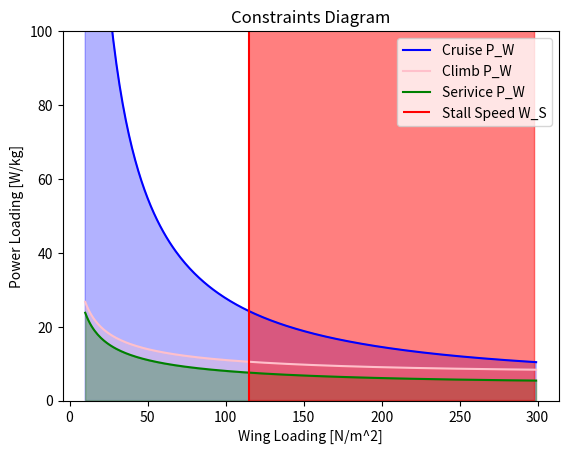

Write the Python code that produced this figure.
import matplotlib.pyplot as plt
import numpy as np 

e = 0.7 #7 oswald efficiency factor  ESTIMATION 
AR = 10.03 # Aspect ratio of wing        ESTIMATION
R_C = 3 # [m/s] rate of climb        ESTIMATION
Vstall = 13.8 # stall speed [m/s]      ESTIMATION
CLmax = 1.34  # 1.34                        ESTIMATION
k =  1/ (np.pi * e * AR)

# Constants 
rho = 0.9013  # density at 3000m 
V_cruise = 100 / 3.6  # [m/s] cruise velocity 100km/hr
q = 0.5 * rho * V_cruise **2 # dynamic pressure 
CD0 = 0.040 + 0.2 # parasite drag + drag from rounded cylinder 
n_p = 0.85 
R_C_service = 0.5 #[m/s]

def powerLoading(T_W, V): 
    P_W = T_W * (V / n_p)
    return P_W 

class Mass_Est:
    def __init__(self, e, AR, R_C, Vstall, CLmax):
        self.e = e
        self.AR = AR
        self.R_C = R_C
        self.Vstall = Vstall
        self.CLmax = CLmax
        # self.k =  1/ (np.pi * e * AR)

        self.W_S = np.arange(10,300,1) # [N/m^2] variable 

        self.T_W_cruise = [] 
        self.T_W_climb = [] 
        self.P_W_cruise = [] 
        self.P_W_climb = []
        self.P_W_service = [] 
        self.W_S_stall = [] 
        self.T_W_service = []

    @property
    def k(self):
        return 1 / (np.pi * self.e * self.AR)

    def thrustLoadingCruise(self, W_S) : 
        T_W_cruise = q * CD0 * 1/(W_S) + self.k * 1/q  * W_S 
        return T_W_cruise 

    def Vroc (self, W_S) : 
        Vroc = np.sqrt(2/rho * W_S * np.sqrt(self.k/(3*CD0)))
        return Vroc

    def thrustLoadingClimb(self, Vroc, W_S, R_C) : 
        T_W_climb = R_C / Vroc + q/W_S * CD0 + self.k/q * W_S
        return T_W_climb

    def WingLoading_Vstall(self) : 
        W_S_stall = 0.5 * self.Vstall **2 * rho * self.CLmax 
        return W_S_stall 
    
    def plot(self):
        self.T_W_cruise = [] 
        self.T_W_climb = [] 
        self.P_W_cruise = [] 
        self.P_W_climb = []
        self.P_W_service = [] 
        self.W_S_stall = [] 
        self.T_W_service = []

        for i in self.W_S : 
            # calculating thrust to weight ratios 
            self.T_W_cruise.append(self.thrustLoadingCruise(i))  
            self.T_W_climb.append(self.thrustLoadingClimb(self.Vroc(i),i, R_C))
            self.T_W_service.append(self.thrustLoadingClimb(self.Vroc(i),i, R_C_service))
            # calculating wing loading stall 
            W_S_stall_value = self.WingLoading_Vstall() 
            self.W_S_stall.append(W_S_stall_value) 

        #Calculating Power loading 
        for i in range(len(self.W_S)) : 
            self.P_W_cruise.append(powerLoading(self.T_W_cruise[i], V_cruise))
            self.P_W_climb.append(powerLoading(self.T_W_climb[i], self.Vroc(self.W_S[i]) )) 
            self.P_W_service.append(powerLoading(self.T_W_service[i], self.Vroc(self.W_S[i]) )) 

        plt.plot(self.W_S, self.P_W_cruise, label = "Cruise P_W", color = "blue")
        plt.fill_between(self.W_S, self.P_W_cruise,  alpha = 0.3, color = "blue")

        plt.plot(self.W_S, self.P_W_climb, label = "Climb P_W", color = "pink")
        plt.fill_between(self.W_S, self.P_W_climb, alpha = 0.3, color = "pink")
        
        plt.plot(self.W_S, self.P_W_service, label = "Serivice P_W", color = "green")
        plt.fill_between(self.W_S, self.P_W_service, alpha = 0.3, color = "green")
        
        #plt.plot(W_S, W_S_stall, label = "Stall Speed W_S")
        plt.vlines(self.WingLoading_Vstall(), 0, 100, label= "Stall Speed W_S", color = "red" )
        plt.fill_between(np.arange(self.WingLoading_Vstall(), self.W_S[-1],1) , np.arange(self.WingLoading_Vstall(), self.W_S[-1],1), alpha = 0.5, color = "red")
        
        plt.xlabel ("Wing Loading [N/m^2]")
        plt.ylabel("Power Loading [W/kg]")
        plt.title ("Constraints Diagram")
        plt.ylim(0,100)

        
        plt.legend()
        plt.show() 

original_vals = Mass_Est(e=e, AR=AR, R_C=R_C, Vstall=Vstall, CLmax=CLmax)
original_vals.plot()
